Run: headless pygame with SDL's dummy video driver; simulated clock (each Clock.tick advances the game by its frame time, no real sleeping); random seed 0; keys injected as events and as key.get_pressed() state; mouse plan: one left click at the window centre at the start of phase 2, then a move to the lower-right quarter at the start of phase 3.
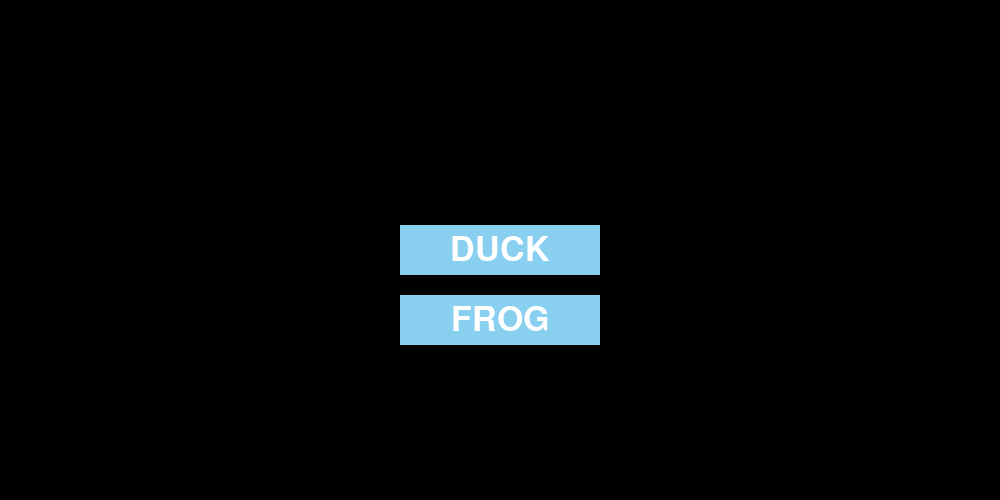
Frame 1 of 4 · flips 1–60 · no input
Frame 2 of 4 · flips 61–180 · clicked the window centre · tapped SPACE, RETURN · held RIGHT (→), D · screen unchanged from frame 1, image omitted
Frame 3 of 4 · flips 181–300 · moved the mouse to the lower-right quarter · held DOWN (↓), S · screen unchanged from frame 2, image omitted
Frame 4 of 4 · flips 301–420 · held LEFT (←), A, UP (↑), W · screen unchanged from frame 3, image omitted

The pygame program that drew these frames:

import pygame
import sys
from pygame.locals import QUIT

# Initialize pygame
pygame.init()

# Set the window dimensions
WIDTH = 1000
HEIGHT = 500

# Create the game window
window = pygame.display.set_mode((WIDTH, HEIGHT))

# Define fonts
font = pygame.font.SysFont("arialblack", 40)

# Define colors
TEXT_COL = (255, 255, 255)
BUTTON_COL = (137, 207, 240)
BUTTON_HOVER_COL = (165, 220, 240)

# Define button dimensions
BUTTON_WIDTH = 200
BUTTON_HEIGHT = 50
BUTTON_SPACING = 20

# Define menu state
menu_state = "main"

# Function to handle the main menu
def main_menu():
    while True:
        # Clear the screen
        window.fill((0, 0, 0))

        # Draw the menu buttons and text
        draw_menu_buttons()

        pygame.display.update()

        # Event handling
        for event in pygame.event.get():
            if event.type == QUIT:
                pygame.quit()
                sys.exit()
            elif event.type == pygame.MOUSEBUTTONDOWN:
                # Check if a button is clicked
                mouse_pos = pygame.mouse.get_pos()
                if is_button_clicked(mouse_pos, 1):
                    # Start the game
                    game_loop()

# Function to draw the menu buttons and text
def draw_menu_buttons():
    button_font = pygame.font.Font(None, 50)
    duck_text = button_font.render("DUCK", True, TEXT_COL)
    frog_text = button_font.render("FROG", True, TEXT_COL)

    # Calculate button positions
    button_x = WIDTH // 2 - BUTTON_WIDTH // 2
    duck_button_y = HEIGHT // 2 - BUTTON_HEIGHT // 2
    frog_button_y = duck_button_y + BUTTON_HEIGHT + BUTTON_SPACING

    # Draw the buttons
    pygame.draw.rect(window, BUTTON_COL, (button_x, duck_button_y, BUTTON_WIDTH, BUTTON_HEIGHT))
    pygame.draw.rect(window, BUTTON_COL, (button_x, frog_button_y, BUTTON_WIDTH, BUTTON_HEIGHT))

    # Draw the text on buttons
    duck_text_rect = duck_text.get_rect(center=(WIDTH // 2, duck_button_y + BUTTON_HEIGHT // 2))
    frog_text_rect = frog_text.get_rect(center=(WIDTH // 2, frog_button_y + BUTTON_HEIGHT // 2))
    window.blit(duck_text, duck_text_rect)
    window.blit(frog_text, frog_text_rect)

# Function to check if a button is clicked
def is_button_clicked(mouse_pos, button_number):
    button_x = WIDTH // 2 - BUTTON_WIDTH // 2
    button_y = HEIGHT // 2 - BUTTON_HEIGHT // 2 + (button_number - 1) * (BUTTON_HEIGHT + BUTTON_SPACING)
    button_rect = pygame.Rect(button_x, button_y, BUTTON_WIDTH, BUTTON_HEIGHT)
    return button_rect.collidepoint(mouse_pos)

# Function to handle the game loop
def game_loop():
    # Your game logic goes here
    pass

# Start the game by calling the main menu
main_menu()
